Image classification data set "balanced_dataset" (Ngangbam-Elvish/Brain-Tumor-Classification on GitHub). Class labels (4): glioma, meningioma, no tumor, pituitary tumor.

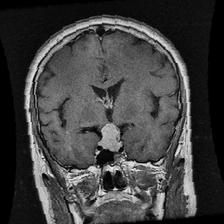
Label: pituitary tumor

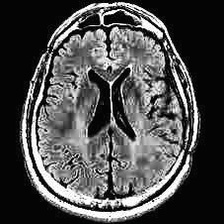
Label: no tumor

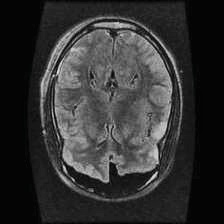
Label: no tumor

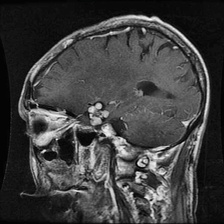
Label: glioma

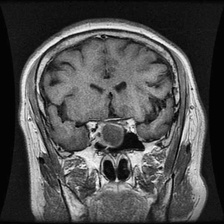
Label: pituitary tumor

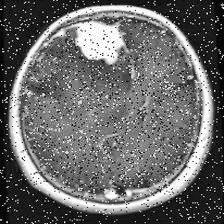
Label: meningioma
